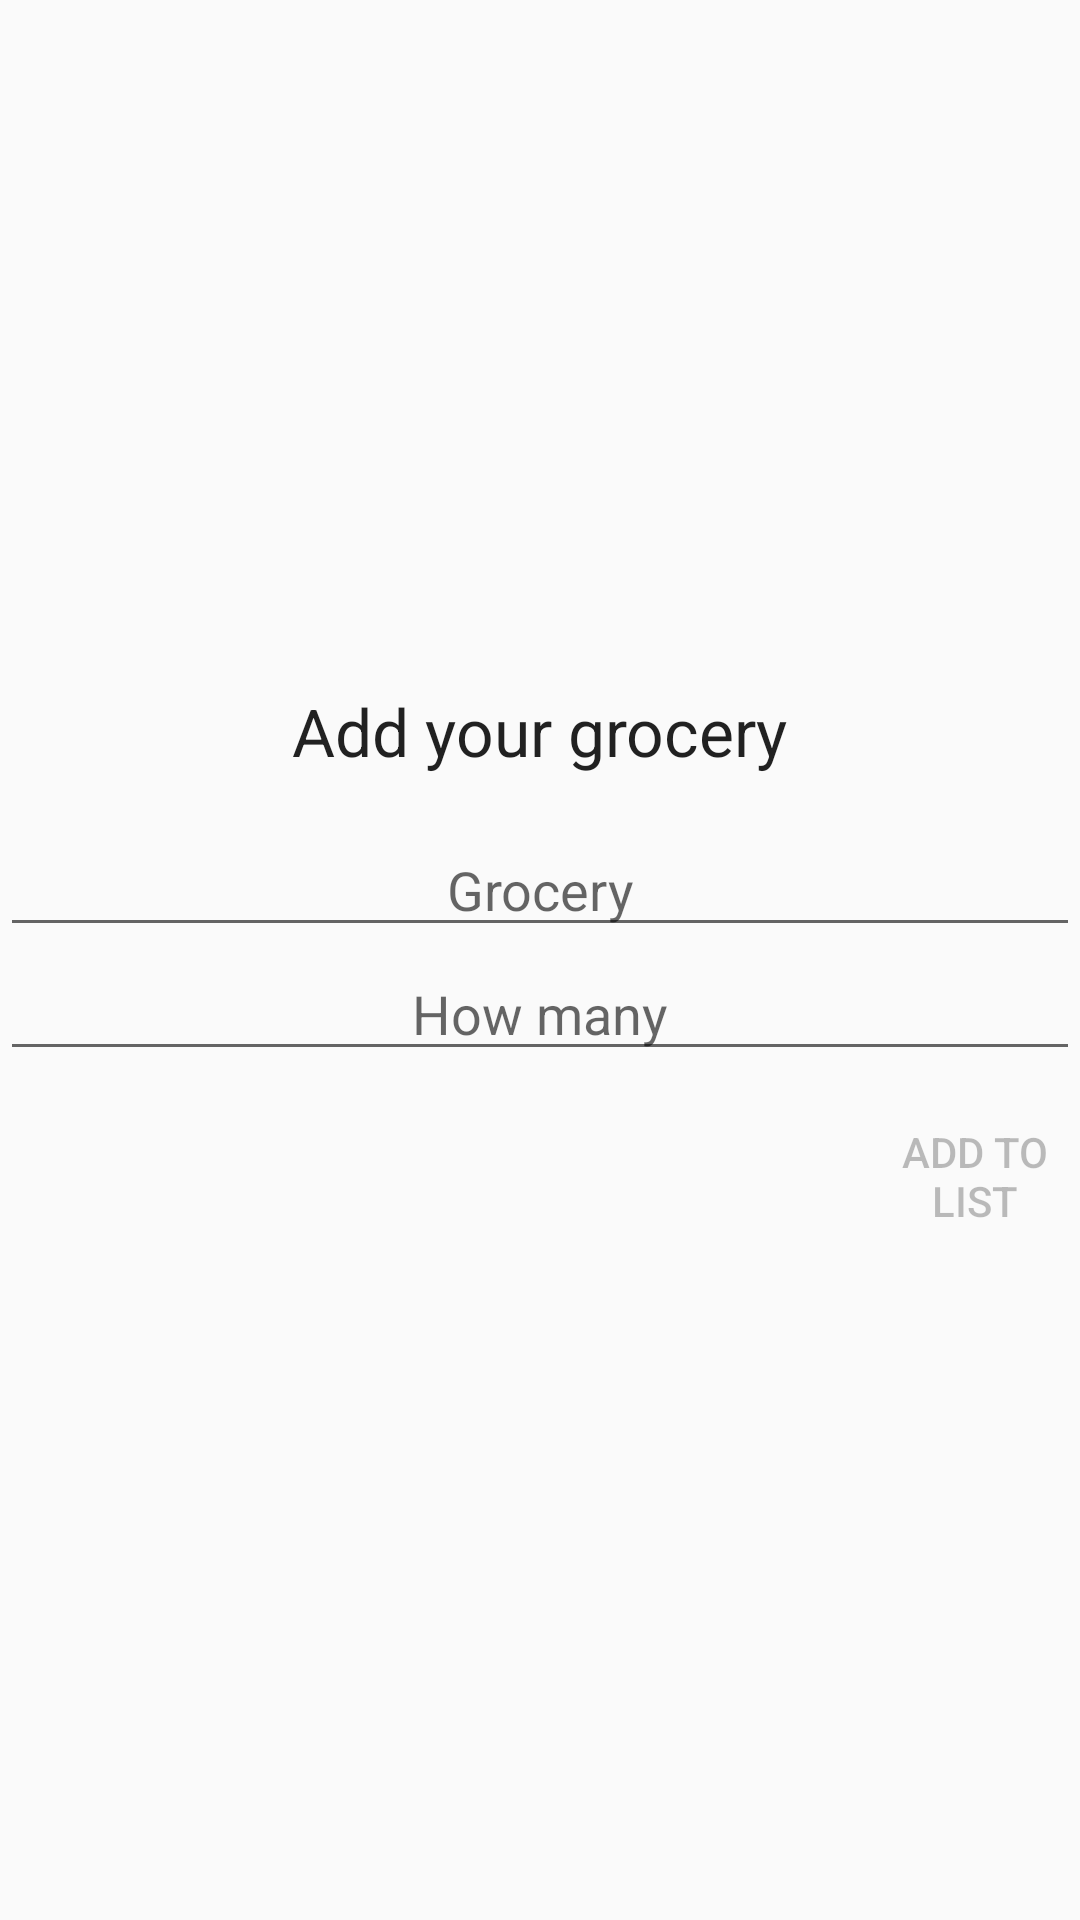

Reconstruct the res/layout file that produces this screen, plus the resources it refers to.
<!-- AndroidManifest.xml: application theme AppTheme -->
<!-- res/layout/activity_add_grocery.xml -->
<LinearLayout   xmlns:android="http://schemas.android.com/apk/res/android"
                xmlns:tools="http://schemas.android.com/tools"
                android:layout_width="match_parent"
                android:layout_height="match_parent"
                android:orientation="vertical"
                tools:context="co.mobilemakers.groceryplanner.AddGroceryActivity"
    android:gravity="center">


    <TextView
        android:layout_width="wrap_content"
        android:layout_height="wrap_content"
        android:textAppearance="?android:attr/textAppearanceLarge"
        android:text="@string/text_view_title_add"
        android:id="@+id/text_view_title_add"
        android:layout_gravity="center_horizontal"
        android:padding="16dp"/>

    <EditText
        android:layout_width="match_parent"
        android:layout_height="wrap_content"
        android:id="@+id/edit_text_grocery"
        android:hint="@string/edit_text_grocery_hint"
        android:layout_gravity="center_horizontal"
        android:gravity="center" />

    <EditText
        android:layout_width="match_parent"
        android:layout_height="wrap_content"
        android:id="@+id/edit_text_quantity"
        android:hint="@string/edit_text_how_many_hint"
        android:layout_gravity="right"
        android:gravity="center" />

    <Button android:id="@+id/button_add_to_list"
        android:layout_width="70dp"
        android:layout_height="70dp"
        android:text="@string/button_add_to_list"
        android:background="@drawable/button_style"
        android:layout_gravity="right"
        android:enabled="false"/>
</LinearLayout>
<!-- resources referenced by this layout -->
<resources>
  <string name="button_add_to_list">Add to list</string>
  <string name="edit_text_grocery_hint">Grocery</string>
  <string name="edit_text_how_many_hint">How many</string>
  <string name="text_view_title_add">Add your grocery</string>
  <style name="AppTheme" parent="Theme.AppCompat.Light.DarkActionBar">
          <item name="colorPrimary">@color/primary</item>
          <item name="colorPrimaryDark">@color/primary_dark</item>
          <item name="colorAccent">@color/accent</item>
          <item name="colorPrimaryLight">@color/primary_light</item>
          <item name="colorPrimaryText">@color/primary_text</item>
          <item name="colorSecondaryText">@color/secondary_text</item>
          <item name="colorIcons">@color/icons</item>
          <item name="colorDivided">@color/divider</item>
      </style>
  <color name="primary">#00BCD4</color>
  <color name="primary_dark">#0097A7</color>
  <color name="accent">#FFEB3B</color>
  <color name="primary_light">#B2EBF2</color>
  <color name="primary_text">#212121</color>
  <color name="secondary_text">#727272</color>
  <color name="icons">#FFFFFF</color>
  <color name="divider">#FFCDD2</color>
</resources>
